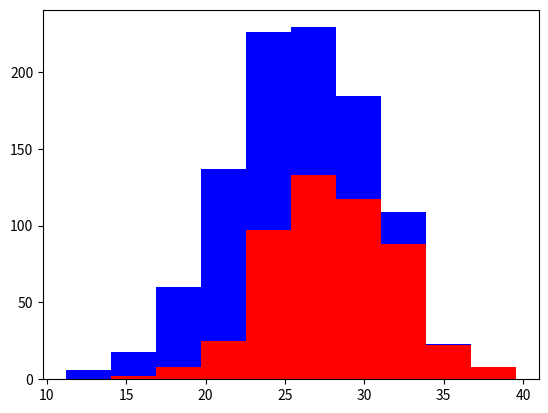

The script that saved this image:
import numpy as np
import matplotlib.pyplot as plt

greyhounds = 500
labs = 500

grey_height = 28 + 4 * np.random.randn(greyhounds)
lab_height = 24 + 4 * np.random.randn(labs)

# print grey_height
# print lab_height

plt.hist([grey_height, lab_height], stacked=True, color=['r', 'b'])
plt.show()